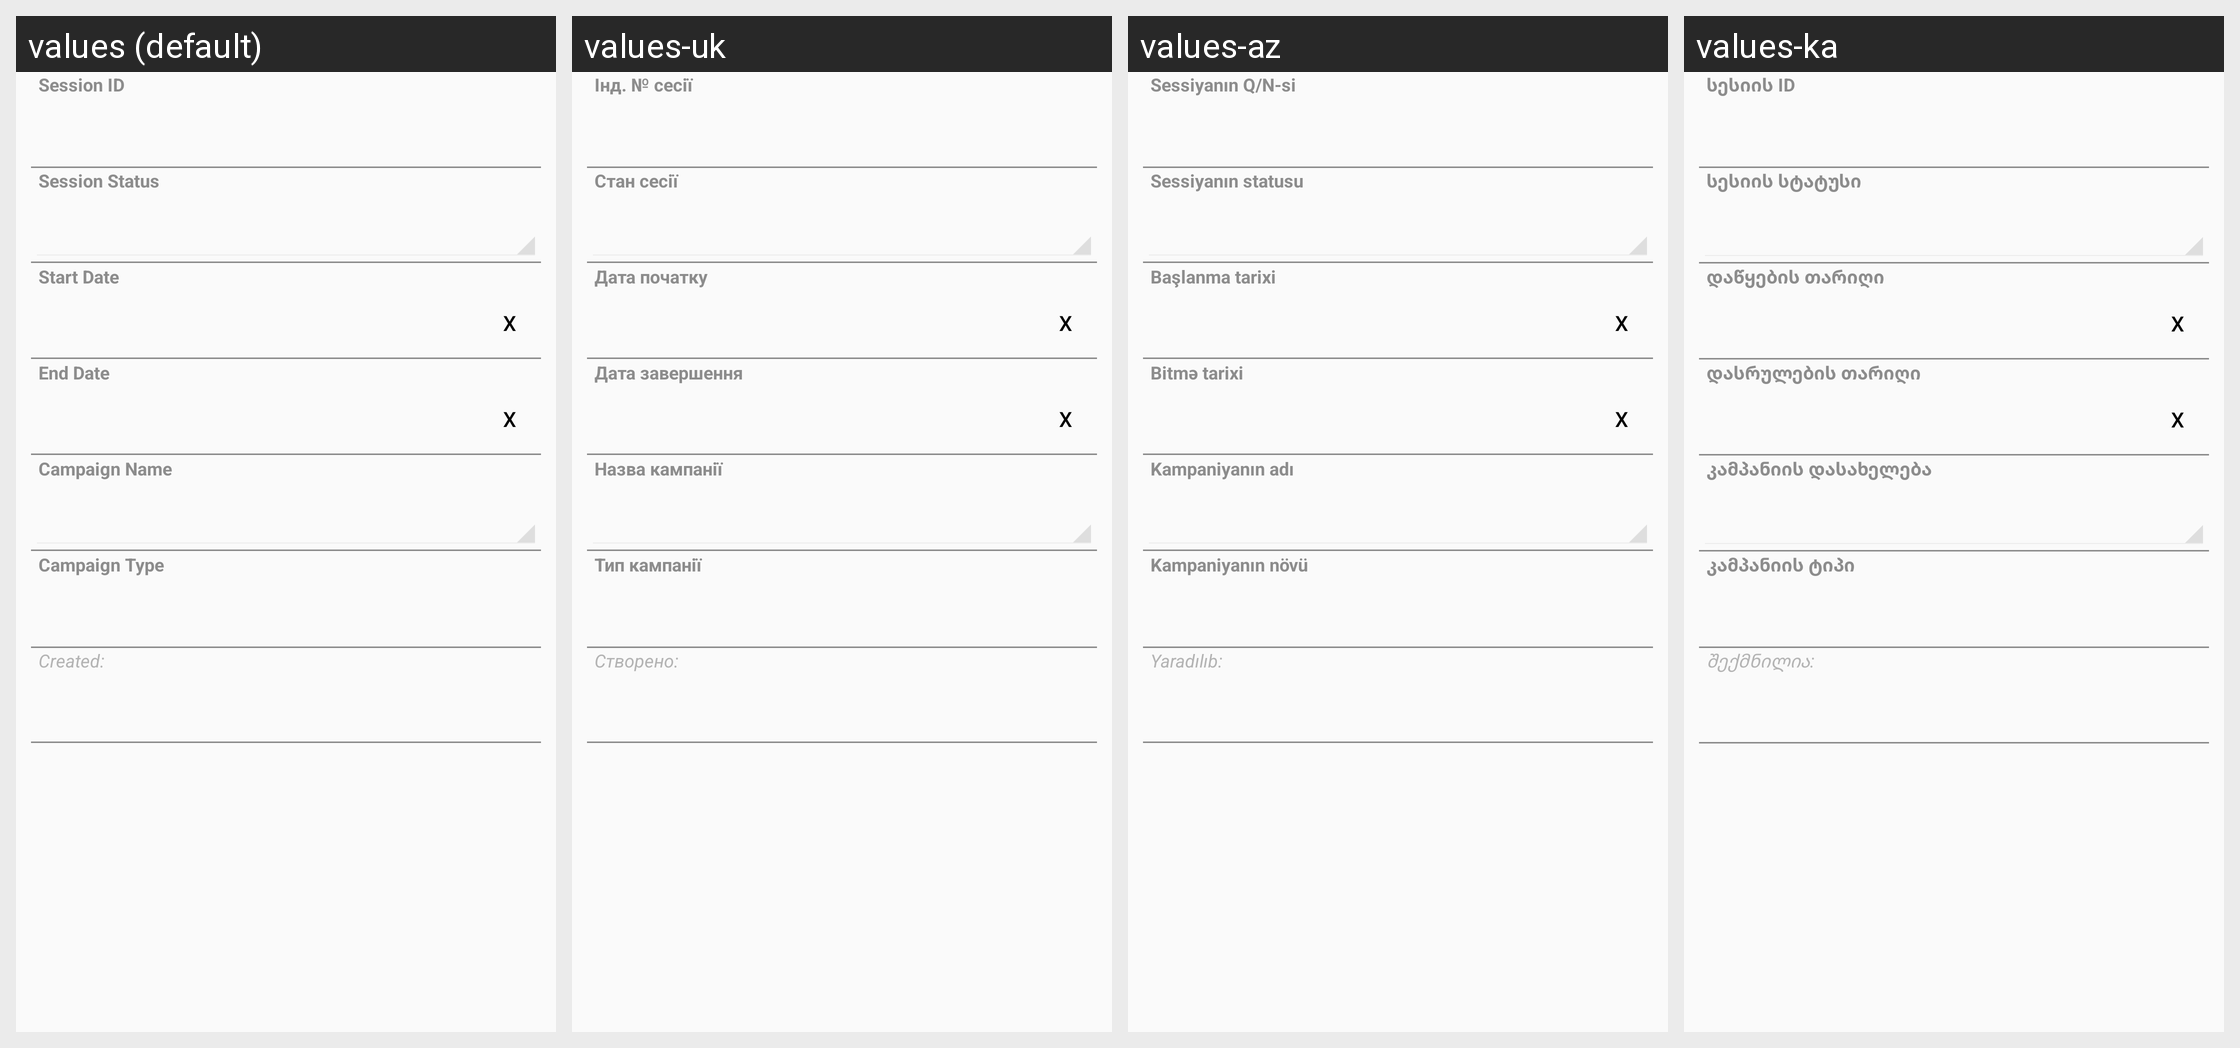

For this localized Android screen grid, give each drawn string resource with its value in every locale shown.
Android screen res/layout/as_session_layout_0.xml rendered under 4 locales, left to right: values (default), values-uk, values-az, values-ka. Device: Nexus 5 (rendered at 1080×1920; each locale shown at half size, 540×960, under a caption strip naming it); theme CustomActionBarTheme.
Other locales in the repository, not shown: values-ar, values-hy, values-kk, values-ru, values-th.
Strings drawn on this screen, with the default value and each locale's value (text and hints the layout hard-codes, and strings that could not be matched under every locale, appear in the picture but are not listed):

ASSession_strMonitoringSessionID
  values: Session ID
  values-uk: Інд. № сесії
  values-az: Sessiyanın Q/N-si
  values-ka: სესიის ID

ASSession_idfsMonitoringSessionStatus
  values: Session Status
  values-uk: Стан сесії
  values-az: Sessiyanın statusu
  values-ka: სესიის სტატუსი

ASSession_datStartDate
  values: Start Date
  values-uk: Дата початку
  values-az: Başlanma tarixi
  values-ka: დაწყების თარიღი

ASSession_datEndDate
  values: End Date
  values-uk: Дата завершення
  values-az: Bitmə tarixi
  values-ka: დასრულების თარიღი

ASSession_idfCampaign
  values: Campaign Name
  values-uk: Назва кампанії
  values-az: Kampaniyanın adı
  values-ka: კამპანიის დასახელება

ASSession_idfsCampaignType
  values: Campaign Type
  values-uk: Тип кампанії
  values-az: Kampaniyanın növü
  values-ka: კამპანიის ტიპი

Created
  values: Created:
  values-uk: Створено:
  values-az: Yaradılıb:
  values-ka: შექმნილია:
